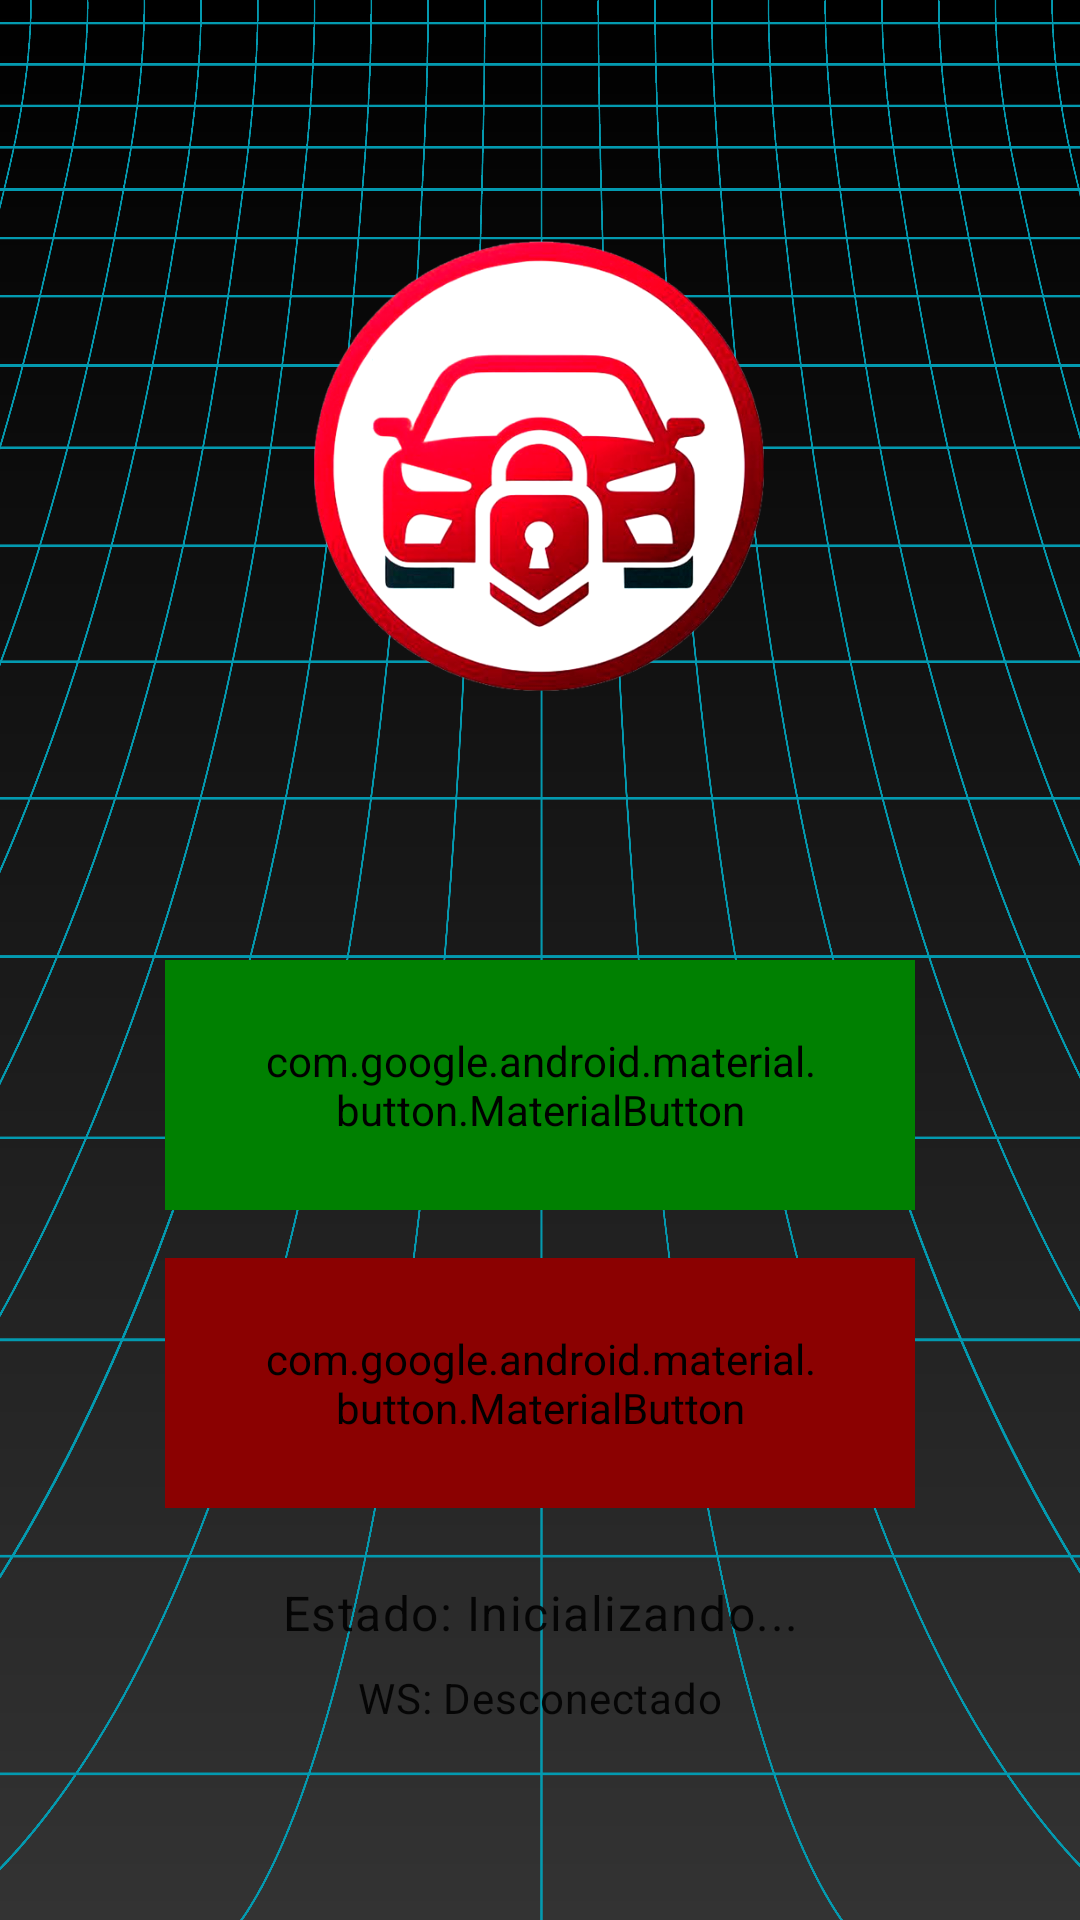

Here is an Android app screen rendered from its layout file. Give the layout XML and the strings, colors and styles it references.
<!-- AndroidManifest.xml: application theme Theme.AppCompat.Light.DarkActionBar -->
<!-- res/layout/activity_main.xml -->
<?xml version="1.0" encoding="utf-8"?>
<androidx.constraintlayout.widget.ConstraintLayout xmlns:android="http://schemas.android.com/apk/res/android"
    xmlns:app="http://schemas.android.com/apk/res-auto"
    xmlns:tools="http://schemas.android.com/tools"
    android:layout_width="match_parent"
    android:layout_height="match_parent"
    android:background="@drawable/background_gradient"
    tools:context=".MainActivity">

    <androidx.constraintlayout.widget.Guideline
        android:id="@+id/guideline_top_third"
        android:layout_width="wrap_content"
        android:layout_height="wrap_content"
        android:orientation="horizontal"
        app:layout_constraintGuide_percent="0.36" />

    <androidx.constraintlayout.widget.Guideline
        android:id="@+id/guideline_bottom_half"
        android:layout_width="wrap_content"
        android:layout_height="wrap_content"
        android:orientation="horizontal"
        app:layout_constraintGuide_percent="0.5" />

    <ImageView
        android:layout_width="0dp"
        android:layout_height="0dp"
        android:src="@drawable/fondo_rejilla"
        android:scaleType="fitXY"
        tools:ignore="ContentDescription"
        app:layout_constraintTop_toTopOf="parent"
        app:layout_constraintBottom_toBottomOf="parent"
        app:layout_constraintStart_toStartOf="parent"
        app:layout_constraintEnd_toEndOf="parent" />

    <ImageView
        android:id="@+id/icono_central"
        android:layout_width="150dp"
        android:layout_height="150dp"
        android:contentDescription="@string/icono_central_description"
        android:src="@drawable/icono_01"
        app:layout_constraintBottom_toBottomOf="@+id/guideline_top_third"
        app:layout_constraintEnd_toEndOf="parent"
        app:layout_constraintHorizontal_bias="0.498"
        app:layout_constraintStart_toStartOf="parent"
        app:layout_constraintTop_toTopOf="parent"
        app:layout_constraintVertical_bias="1.0" />

    <com.google.android.material.button.MaterialButton
        android:id="@+id/boton_ir_acceso"
        android:layout_width="250dp"
        android:layout_height="wrap_content"
        android:layout_marginStart="32dp"
        android:layout_marginEnd="32dp"
        android:backgroundTint="@color/green"
        android:paddingTop="24dp"
        android:paddingBottom="24dp"
        android:paddingLeft="32dp"
        android:paddingRight="32dp"
        android:text="@string/boton_acceso"
        android:textSize="18sp"
        android:textColor="@android:color/white"
        app:cornerRadius="500dp"
        app:layout_constraintTop_toBottomOf="@+id/guideline_bottom_half"
        app:layout_constraintStart_toStartOf="parent"
        app:layout_constraintEnd_toEndOf="parent" />

    <com.google.android.material.button.MaterialButton
        android:id="@+id/boton_modo_taller"
        android:layout_width="250dp"
        android:layout_height="wrap_content"
        android:layout_marginStart="32dp"
        android:layout_marginTop="16dp"
        android:layout_marginEnd="32dp"
        android:backgroundTint="@color/red"
        android:paddingTop="24dp"
        android:paddingBottom="24dp"
        android:paddingLeft="32dp"
        android:paddingRight="32dp"
        android:text="@string/boton_modo_taller"
        android:textSize="18sp"
        android:textColor="@android:color/white"
        app:cornerRadius="500dp"
        app:layout_constraintTop_toBottomOf="@+id/boton_ir_acceso"
        app:layout_constraintStart_toStartOf="parent"
        app:layout_constraintEnd_toEndOf="parent" />

    <TextView
        android:id="@+id/texto_estado_sistema"
        android:layout_width="wrap_content"
        android:layout_height="wrap_content"
        android:layout_marginTop="24dp"
        android:text="Estado: Inicializando..."
        android:textAppearance="@style/TextAppearance.MaterialComponents.Body1"
        app:layout_constraintEnd_toEndOf="parent"
        app:layout_constraintStart_toStartOf="parent"
        app:layout_constraintTop_toBottomOf="@id/boton_modo_taller" />

    <TextView
        android:id="@+id/texto_conexion_ws"
        android:layout_width="wrap_content"
        android:layout_height="wrap_content"
        android:layout_marginTop="8dp"
        android:text="WS: Desconectado"
        android:textAppearance="@style/TextAppearance.MaterialComponents.Body2"
        app:layout_constraintEnd_toEndOf="parent"
        app:layout_constraintStart_toStartOf="parent"
        app:layout_constraintTop_toBottomOf="@id/texto_estado_sistema" />

</androidx.constraintlayout.widget.ConstraintLayout>
<!-- resources referenced by this layout -->
<resources>
  <color name="green">#008001</color>
  <color name="red">#8B0101</color>
  <!-- drawable background_gradient (drawable) -->
  <?xml version="1.0" encoding="utf-8"?>
  <shape xmlns:android="http://schemas.android.com/apk/res/android" android:shape="rectangle">
      <gradient
          android:startColor="#333333"
          android:endColor="#000000"
          android:angle="90" />
  </shape>
  <!-- drawable fondo_rejilla: png bitmap (drawable, 647160 bytes) -->
  <!-- drawable icono_01: png bitmap (drawable, 164785 bytes) -->
  <string name="boton_acceso">ACCESO</string>
  <string name="boton_modo_taller">MODO TALLER</string>
  <string name="icono_central_description">Icono seguridad coche</string>
</resources>
